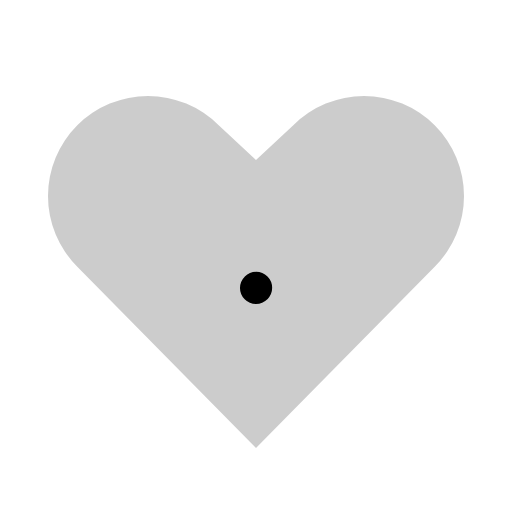
t = 0.00 s
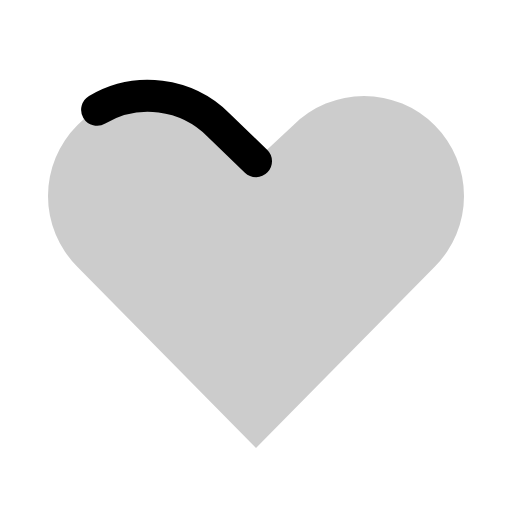
t = 0.38 s
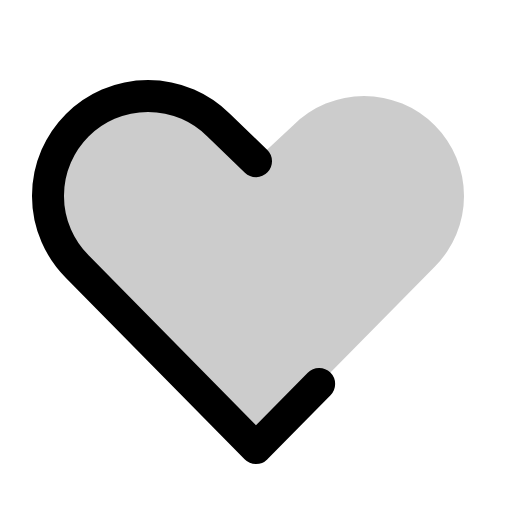
t = 0.75 s
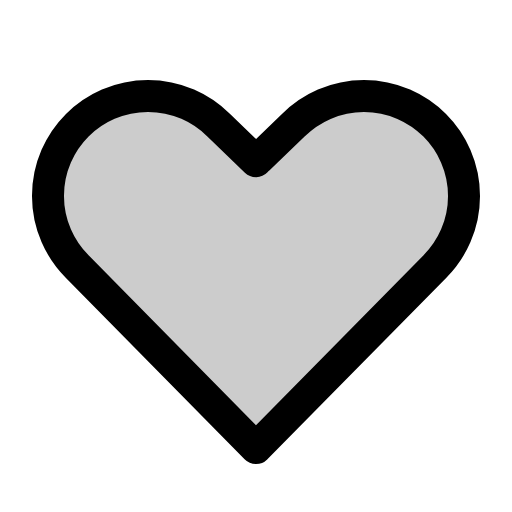
t = 1.13 s

The animated SVG that drew these frames (rendered in a browser with its animation timeline set to each time). Animation: 1 CSS @keyframes rule; one cycle of 1.50 s, repeats indefinitely.

<svg xmlns="http://www.w3.org/2000/svg" viewBox="0 0 256 256">
  <style>
    .draw-line {
      stroke-dasharray: 1;
      stroke-dashoffset: 0;
    }
    svg:hover .draw-line {
      animation: phosphor-draw-in 1.5s ease-in-out infinite;
    }
    @keyframes phosphor-draw-in {
      0%   { stroke-dashoffset: 1; }
      100% { stroke-dashoffset: 0; }
    }
  </style><rect width="256" height="256" fill="none"/><path d="M128,224l89.36-90.64a50,50,0,1,0-70.72-70.72L128,80,109.36,62.64a50,50,0,0,0-70.72,70.72Z" opacity="0.2"/><path d="M128,80.6l-18.64-18a50,50,0,0,0-70.72,70.72L128,224l89.36-90.64a50,50,0,1,0-70.72-70.72L112,96l32,32-16,16" fill="none" stroke="currentColor" stroke-linecap="round" stroke-linejoin="round" stroke-width="16" class="draw-line" pathLength="1" style="animation-delay: 0s"/></svg>
